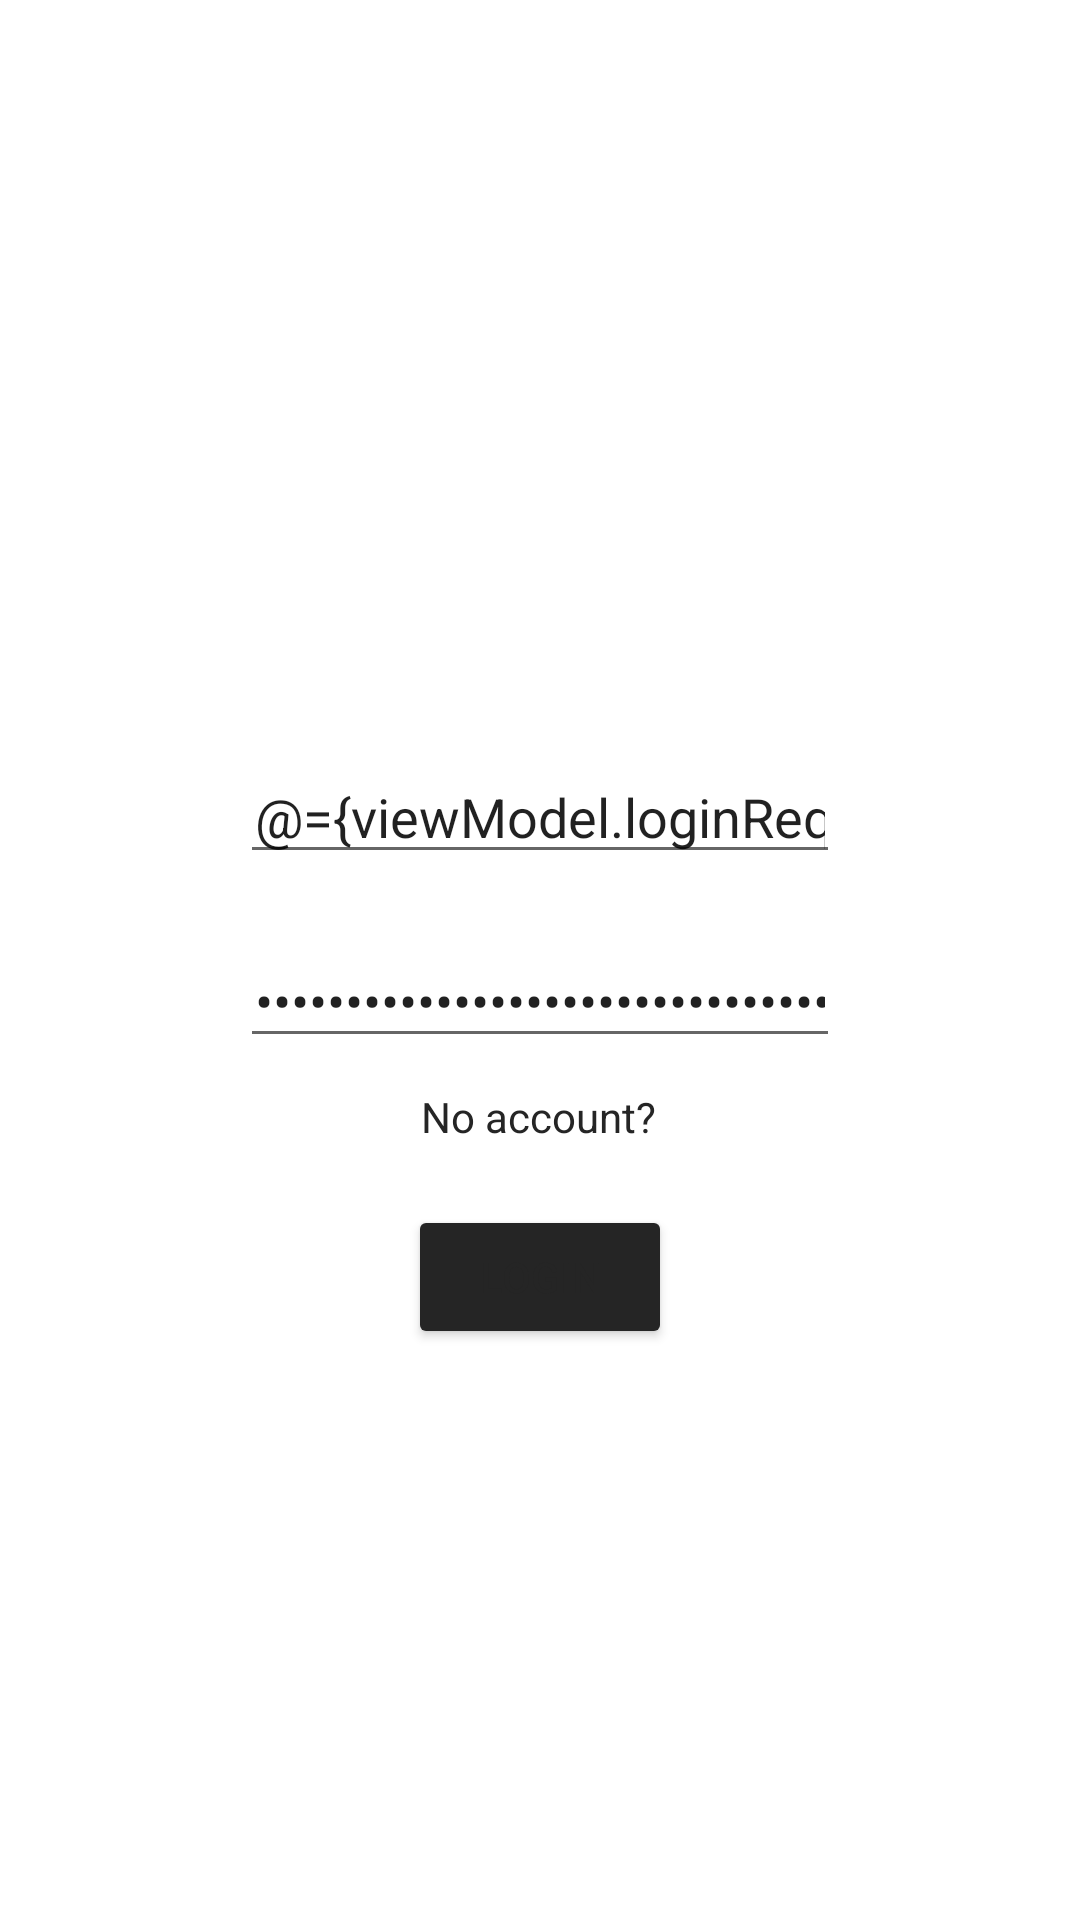

Reconstruct the res/layout file that produces this screen, plus the resources it refers to.
<!-- AndroidManifest.xml: application theme Theme.AndroidApp -->
<!-- res/layout/activity_login.xml -->
<?xml version="1.0" encoding="utf-8"?>
<layout>
    <data>
        <variable
            name="viewModel"
            type="com.ddas.androidapp.ui.login.LoginViewModel" />
    </data>

    <androidx.constraintlayout.widget.ConstraintLayout xmlns:android="http://schemas.android.com/apk/res/android"
        xmlns:app="http://schemas.android.com/apk/res-auto"
        android:layout_width="match_parent"
        android:layout_height="match_parent">

        <EditText
            android:id="@+id/loginEnterEmail"
            android:layout_width="200dp"
            android:layout_height="wrap_content"
            android:layout_marginTop="250dp"
            android:autofillHints=""
            android:hint="@string/ENTER_EMAIL"
            android:text="@={viewModel.loginRequest.email}"
            android:inputType="textEmailAddress"
            android:paddingStart="5dp"
            android:paddingEnd="5dp"
            app:layout_constraintEnd_toEndOf="parent"
            app:layout_constraintStart_toStartOf="parent"
            app:layout_constraintTop_toTopOf="parent" />

        <EditText
            android:id="@+id/loginEnterPassword"
            android:layout_width="200dp"
            android:layout_height="wrap_content"
            android:layout_marginTop="20dp"
            android:autofillHints=""
            android:hint="@string/ENTER_PASSWORD"
            android:text="@={viewModel.loginRequest.password}"
            android:inputType="textPassword"
            android:paddingStart="5dp"
            android:paddingEnd="5dp"
            app:layout_constraintEnd_toEndOf="parent"
            app:layout_constraintStart_toStartOf="parent"
            app:layout_constraintTop_toBottomOf="@+id/loginEnterEmail" />

        <TextView
            android:id="@+id/loginRedirectRegister"
            android:layout_width="wrap_content"
            android:layout_height="wrap_content"
            android:layout_marginTop="10dp"
            android:text="@string/NO_ACCOUNT"
            app:layout_constraintEnd_toEndOf="parent"
            app:layout_constraintHorizontal_bias="0.498"
            app:layout_constraintStart_toStartOf="parent"
            app:layout_constraintTop_toBottomOf="@+id/loginEnterPassword" />

        <Button
            android:id="@+id/loginButton"
            android:layout_width="wrap_content"
            android:layout_height="wrap_content"
            android:layout_marginTop="20dp"
            android:text="@string/LOGIN_BUTTON_TEXT"
            app:layout_constraintEnd_toEndOf="parent"
            app:layout_constraintStart_toStartOf="parent"
            app:layout_constraintTop_toBottomOf="@+id/loginRedirectRegister" />

    </androidx.constraintlayout.widget.ConstraintLayout>
</layout>
<!-- resources referenced by this layout -->
<resources>
  <string name="ENTER_EMAIL">Email</string>
  <string name="ENTER_PASSWORD">Password</string>
  <string name="LOGIN_BUTTON_TEXT">Login</string>
  <string name="NO_ACCOUNT">No account?</string>
  <style name="Theme.AndroidApp" parent="Theme.MaterialComponents.DayNight.DarkActionBar">
          
          <item name="colorPrimary">@color/primary_bg</item>
          <item name="colorPrimaryVariant">@color/border_col</item>
          <item name="colorOnPrimary">@color/white</item>
  
          
          <item name="colorSecondary">@color/light_tan</item>
          <item name="colorSecondaryVariant">@color/navbar_bg</item>
          <item name="colorOnSecondary">@color/black</item>
  
          
          <item name="android:textColor">@color/black</item>
  
          
          <item name="colorButtonNormal">@color/black</item>
  
          
          <item name="android:statusBarColor">?attr/colorPrimaryVariant</item>
  
          
      </style>
  <color name="primary_bg">@color/tan</color>
  <color name="border_col">#c4ab97</color>
  <color name="white">#f7f7f7</color>
  <color name="light_tan">#D6CBBE</color>
  <color name="navbar_bg">#444</color>
  <color name="black">#252525</color>
  <color name="tan">#A69384</color>
</resources>
